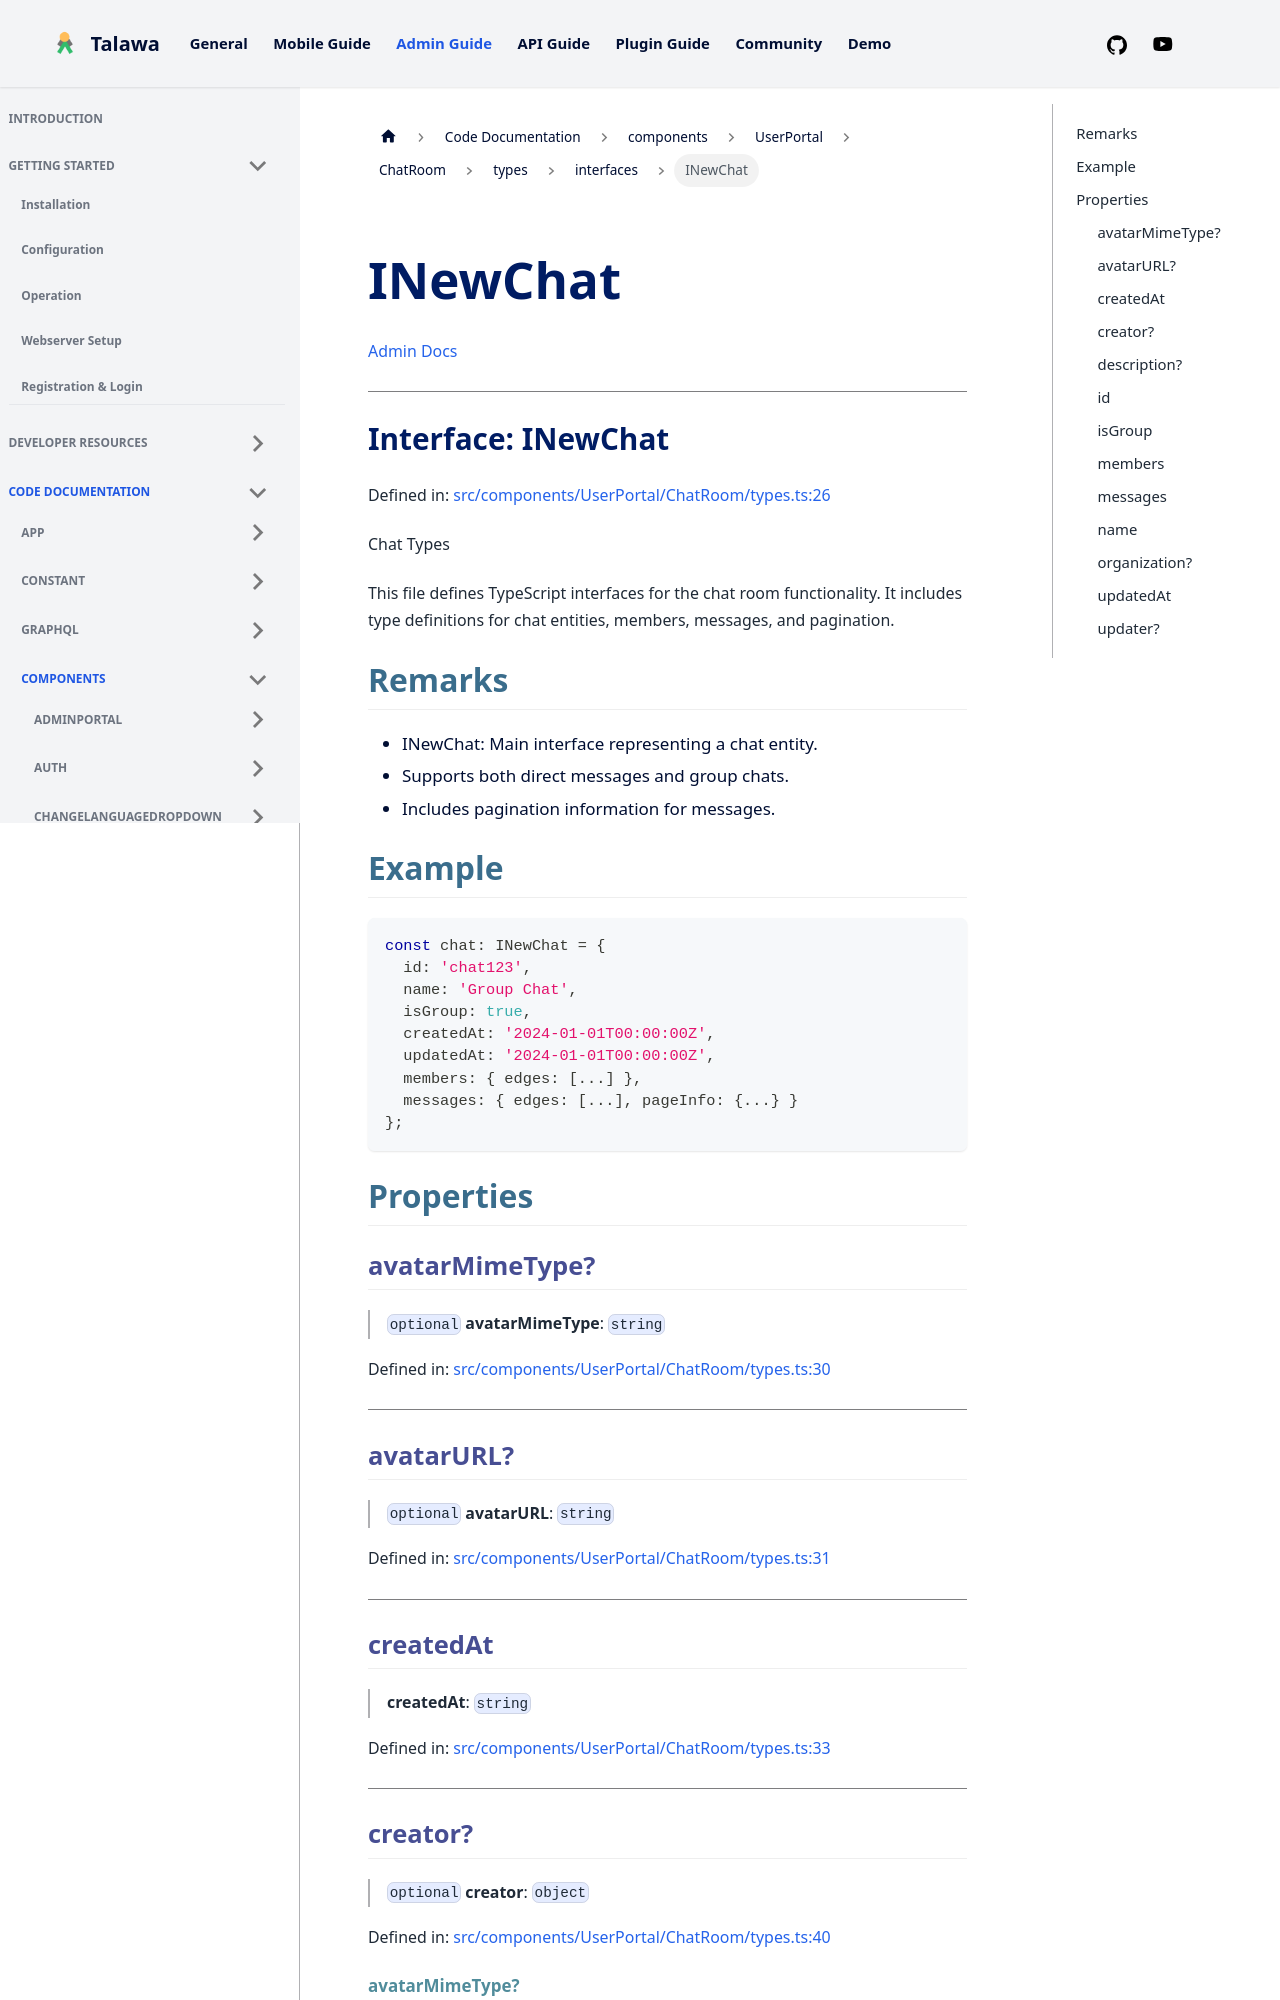

repository: PalisadoesFoundation/talawa-admin · page: docs/auto-docs/components/UserPortal/ChatRoom/types/interfaces/INewChat/index.html · generator: docusaurus

[Admin Docs](/)

***

# Interface: INewChat

Defined in: [src/components/UserPortal/ChatRoom/types.ts:26](https://github.com/PalisadoesFoundation/talawa-admin/blob/main/src/components/UserPortal/ChatRoom/types.ts#L26)

Chat Types

This file defines TypeScript interfaces for the chat room functionality.
It includes type definitions for chat entities, members, messages, and pagination.

## Remarks

- INewChat: Main interface representing a chat entity.
- Supports both direct messages and group chats.
- Includes pagination information for messages.

## Example

```ts
const chat: INewChat = {
  id: 'chat123',
  name: 'Group Chat',
  isGroup: true,
  createdAt: '2024-01-01T00:00:00Z',
  updatedAt: '2024-01-01T00:00:00Z',
  members: { edges: [...] },
  messages: { edges: [...], pageInfo: {...} }
};
```

## Properties

### avatarMimeType?

> `optional` **avatarMimeType**: `string`

Defined in: [src/components/UserPortal/ChatRoom/types.ts:30](https://github.com/PalisadoesFoundation/talawa-admin/blob/main/src/components/UserPortal/ChatRoom/types.ts#L30)

***

### avatarURL?

> `optional` **avatarURL**: `string`

Defined in: [src/components/UserPortal/ChatRoom/types.ts:31](https://github.com/PalisadoesFoundation/talawa-admin/blob/main/src/components/UserPortal/ChatRoom/types.ts#L31)

***
